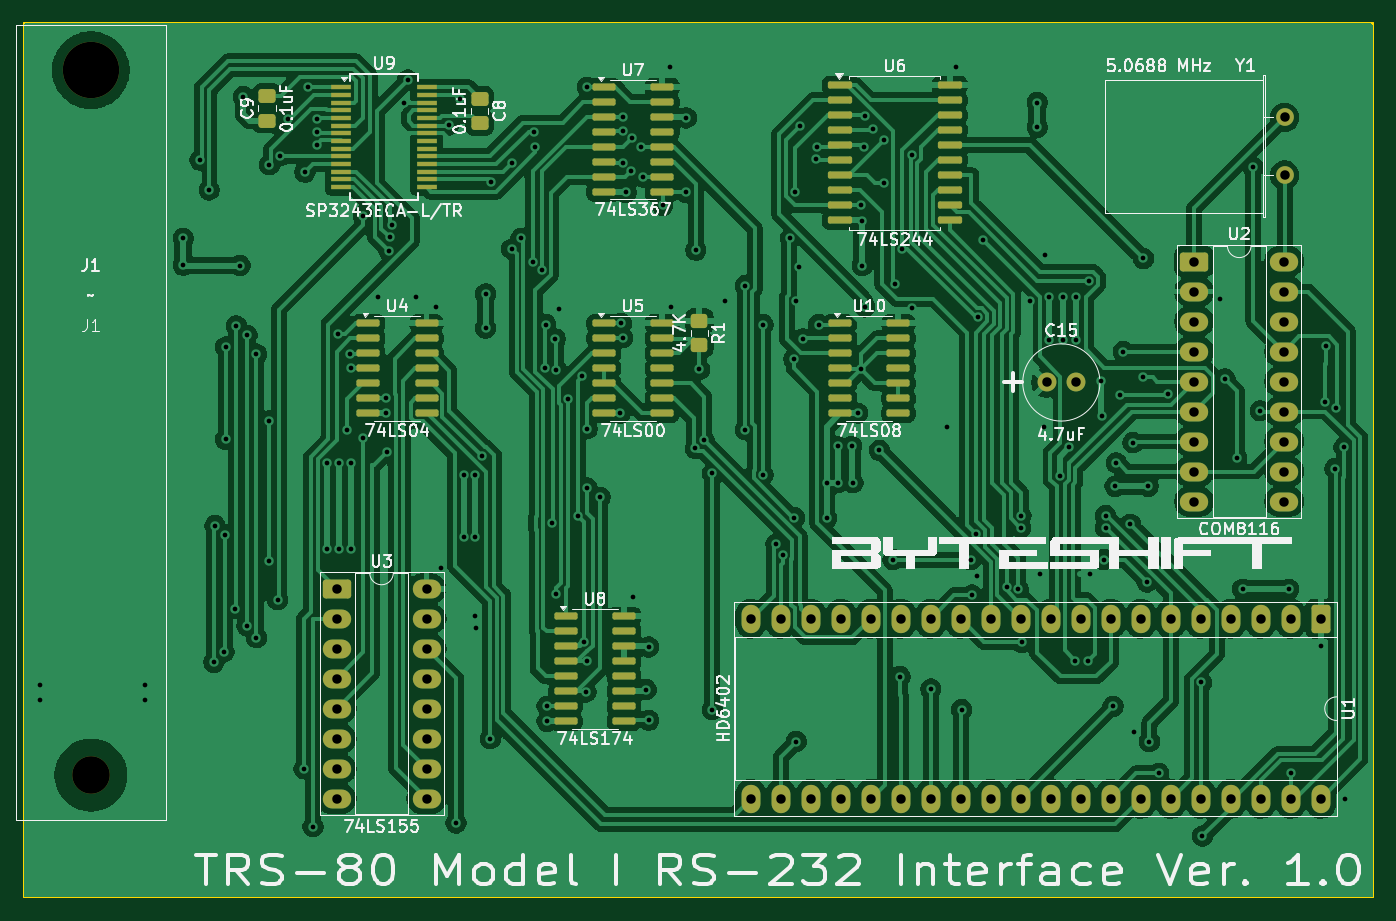
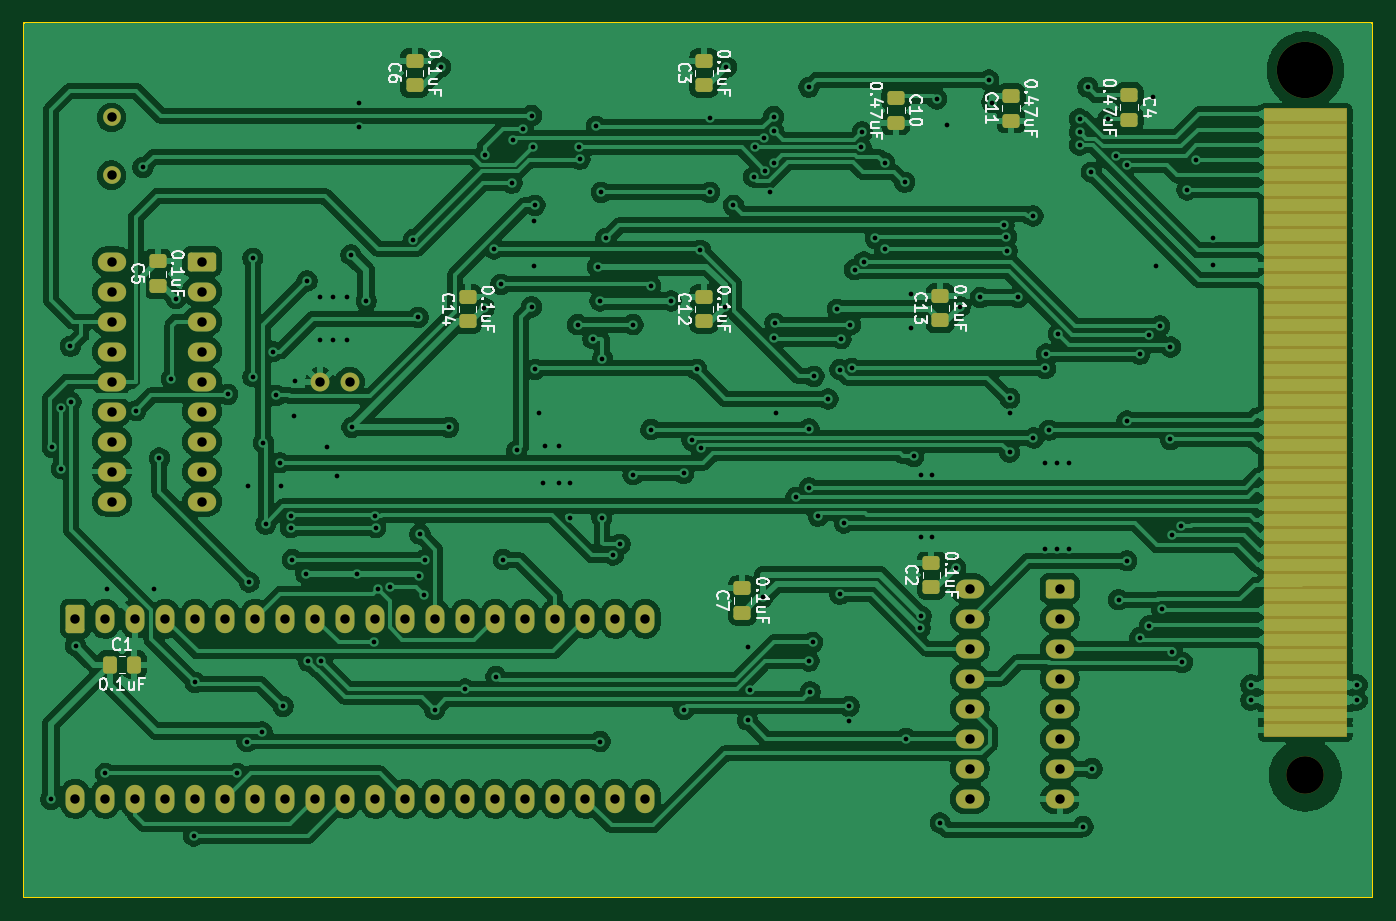
Circuit board: 11 layer files. Board 114.2 x 74.0 mm.
- bottom_copper: Model I RS232-B_Cu.gbr (374214 bytes)
- bottom_mask: Model I RS232-B_Mask.gbr (5245 bytes)
- paste: Model I RS232-B_Paste.gbr (2594 bytes)
- bottom_silk: Model I RS232-B_Silkscreen.gbr (44072 bytes)
- outline: Model I RS232-Edge_Cuts.gbr (633 bytes)
- top_copper: Model I RS232-F_Cu.gbr (314415 bytes)
- top_mask: Model I RS232-F_Mask.gbr (7896 bytes)
- paste: Model I RS232-F_Paste.gbr (5260 bytes)
- top_silk: Model I RS232-F_Silkscreen.gbr (98172 bytes)
- drill: Model I RS232-NPTH.drl (447 bytes)
- drill: Model I RS232-PTH.drl (5692 bytes)

=== bottom_copper: Model I RS232-B_Cu.gbr (374214 bytes, source omitted) ===
=== bottom_mask: Model I RS232-B_Mask.gbr ===
%TF.GenerationSoftware,KiCad,Pcbnew,9.0.0*%
%TF.CreationDate,2025-03-16T19:10:30-05:00*%
%TF.ProjectId,Model I RS232,4d6f6465-6c20-4492-9052-533233322e6b,rev?*%
%TF.SameCoordinates,Original*%
%TF.FileFunction,Soldermask,Bot*%
%TF.FilePolarity,Negative*%
%FSLAX46Y46*%
G04 Gerber Fmt 4.6, Leading zero omitted, Abs format (unit mm)*
G04 Created by KiCad (PCBNEW 9.0.0) date 2025-03-16 19:10:30*
%MOMM*%
%LPD*%
G01*
G04 APERTURE LIST*
G04 Aperture macros list*
%AMRoundRect*
0 Rectangle with rounded corners*
0 $1 Rounding radius*
0 $2 $3 $4 $5 $6 $7 $8 $9 X,Y pos of 4 corners*
0 Add a 4 corners polygon primitive as box body*
4,1,4,$2,$3,$4,$5,$6,$7,$8,$9,$2,$3,0*
0 Add four circle primitives for the rounded corners*
1,1,$1+$1,$2,$3*
1,1,$1+$1,$4,$5*
1,1,$1+$1,$6,$7*
1,1,$1+$1,$8,$9*
0 Add four rect primitives between the rounded corners*
20,1,$1+$1,$2,$3,$4,$5,0*
20,1,$1+$1,$4,$5,$6,$7,0*
20,1,$1+$1,$6,$7,$8,$9,0*
20,1,$1+$1,$8,$9,$2,$3,0*%
G04 Aperture macros list end*
%ADD10C,0.150000*%
%ADD11RoundRect,0.250000X-0.950000X-0.550000X0.950000X-0.550000X0.950000X0.550000X-0.950000X0.550000X0*%
%ADD12O,2.400000X1.600000*%
%ADD13RoundRect,0.250000X-0.550000X0.950000X-0.550000X-0.950000X0.550000X-0.950000X0.550000X0.950000X0*%
%ADD14O,1.600000X2.400000*%
%ADD15C,4.775200*%
%ADD16C,3.175000*%
%ADD17C,1.600000*%
%ADD18C,1.500000*%
%ADD19RoundRect,0.250000X0.475000X-0.337500X0.475000X0.337500X-0.475000X0.337500X-0.475000X-0.337500X0*%
%ADD20RoundRect,0.250000X-0.475000X0.337500X-0.475000X-0.337500X0.475000X-0.337500X0.475000X0.337500X0*%
%ADD21RoundRect,0.250000X0.337500X0.475000X-0.337500X0.475000X-0.337500X-0.475000X0.337500X-0.475000X0*%
G04 APERTURE END LIST*
%TO.C,J1*%
D10*
X78151000Y-81862000D02*
X85009000Y-81862000D01*
X85009000Y-134948000D01*
X78151000Y-134948000D01*
X78151000Y-81862000D01*
G36*
X78151000Y-81862000D02*
G01*
X85009000Y-81862000D01*
X85009000Y-134948000D01*
X78151000Y-134948000D01*
X78151000Y-81862000D01*
G37*
%TD*%
D11*
%TO.C,U3*%
X102380000Y-122460000D03*
D12*
X102380000Y-125000000D03*
X102380000Y-127540000D03*
X102380000Y-130080000D03*
X102380000Y-132620000D03*
X102380000Y-135160000D03*
X102380000Y-137700000D03*
X102380000Y-140240000D03*
X110000000Y-140240000D03*
X110000000Y-137700000D03*
X110000000Y-135160000D03*
X110000000Y-132620000D03*
X110000000Y-130080000D03*
X110000000Y-127540000D03*
X110000000Y-125000000D03*
X110000000Y-122460000D03*
%TD*%
D13*
%TO.C,U1*%
X185720000Y-125000000D03*
D14*
X183180000Y-125000000D03*
X180640000Y-125000000D03*
X178100000Y-125000000D03*
X175560000Y-125000000D03*
X173020000Y-125000000D03*
X170480000Y-125000000D03*
X167940000Y-125000000D03*
X165400000Y-125000000D03*
X162860000Y-125000000D03*
X160320000Y-125000000D03*
X157780000Y-125000000D03*
X155240000Y-125000000D03*
X152700000Y-125000000D03*
X150160000Y-125000000D03*
X147620000Y-125000000D03*
X145080000Y-125000000D03*
X142540000Y-125000000D03*
X140000000Y-125000000D03*
X137460000Y-125000000D03*
X137460000Y-140240000D03*
X140000000Y-140240000D03*
X142540000Y-140240000D03*
X145080000Y-140240000D03*
X147620000Y-140240000D03*
X150160000Y-140240000D03*
X152700000Y-140240000D03*
X155240000Y-140240000D03*
X157780000Y-140240000D03*
X160320000Y-140240000D03*
X162860000Y-140240000D03*
X165400000Y-140240000D03*
X167940000Y-140240000D03*
X170480000Y-140240000D03*
X173020000Y-140240000D03*
X175560000Y-140240000D03*
X178100000Y-140240000D03*
X180640000Y-140240000D03*
X183180000Y-140240000D03*
X185720000Y-140240000D03*
%TD*%
D15*
%TO.C,J1*%
X81580000Y-78560000D03*
D16*
X81580000Y-138250000D03*
%TD*%
D11*
%TO.C,U2*%
X175000000Y-94760000D03*
D12*
X175000000Y-97300000D03*
X175000000Y-99840000D03*
X175000000Y-102380000D03*
X175000000Y-104920000D03*
X175000000Y-107460000D03*
X175000000Y-110000000D03*
X175000000Y-112540000D03*
X175000000Y-115080000D03*
X182620000Y-115080000D03*
X182620000Y-112540000D03*
X182620000Y-110000000D03*
X182620000Y-107460000D03*
X182620000Y-104920000D03*
X182620000Y-102380000D03*
X182620000Y-99840000D03*
X182620000Y-97300000D03*
X182620000Y-94760000D03*
%TD*%
D17*
%TO.C,C15*%
X162500000Y-105000000D03*
X165000000Y-105000000D03*
%TD*%
D18*
%TO.C,Y1*%
X182650000Y-82550000D03*
X182650000Y-87450000D03*
%TD*%
D19*
%TO.C,C6*%
X157000000Y-79825000D03*
X157000000Y-77750000D03*
%TD*%
%TO.C,C3*%
X132500000Y-79825000D03*
X132500000Y-77750000D03*
%TD*%
%TO.C,C12*%
X132500000Y-99825000D03*
X132500000Y-97750000D03*
%TD*%
%TO.C,C5*%
X178750000Y-96825000D03*
X178750000Y-94750000D03*
%TD*%
%TO.C,C2*%
X113250000Y-122325000D03*
X113250000Y-120250000D03*
%TD*%
D20*
%TO.C,C4*%
X96500000Y-80675000D03*
X96500000Y-82750000D03*
%TD*%
D19*
%TO.C,C11*%
X106500000Y-82825000D03*
X106500000Y-80750000D03*
%TD*%
%TO.C,C14*%
X152500000Y-99825000D03*
X152500000Y-97750000D03*
%TD*%
D20*
%TO.C,C10*%
X116250000Y-80925000D03*
X116250000Y-83000000D03*
%TD*%
D21*
%TO.C,C1*%
X182800000Y-128900000D03*
X180725000Y-128900000D03*
%TD*%
D19*
%TO.C,C13*%
X112500000Y-99750000D03*
X112500000Y-97675000D03*
%TD*%
%TO.C,C7*%
X129250000Y-124500000D03*
X129250000Y-122425000D03*
%TD*%
M02*

=== paste: Model I RS232-B_Paste.gbr (2594 bytes, source withheld) ===
=== bottom_silk: Model I RS232-B_Silkscreen.gbr (44072 bytes, source omitted) ===
=== outline: Model I RS232-Edge_Cuts.gbr ===
%TF.GenerationSoftware,KiCad,Pcbnew,9.0.0*%
%TF.CreationDate,2025-03-16T19:10:30-05:00*%
%TF.ProjectId,Model I RS232,4d6f6465-6c20-4492-9052-533233322e6b,rev?*%
%TF.SameCoordinates,Original*%
%TF.FileFunction,Profile,NP*%
%FSLAX46Y46*%
G04 Gerber Fmt 4.6, Leading zero omitted, Abs format (unit mm)*
G04 Created by KiCad (PCBNEW 9.0.0) date 2025-03-16 19:10:30*
%MOMM*%
%LPD*%
G01*
G04 APERTURE LIST*
%TA.AperFunction,Profile*%
%ADD10C,0.200000*%
%TD*%
G04 APERTURE END LIST*
D10*
X75900000Y-74600000D02*
X190100000Y-74600000D01*
X190100000Y-148600000D01*
X75900000Y-148600000D01*
X75900000Y-74600000D01*
M02*

=== top_copper: Model I RS232-F_Cu.gbr (314415 bytes, source omitted) ===
=== top_mask: Model I RS232-F_Mask.gbr (7896 bytes, source omitted) ===
=== paste: Model I RS232-F_Paste.gbr ===
%TF.GenerationSoftware,KiCad,Pcbnew,9.0.0*%
%TF.CreationDate,2025-05-12T21:33:30-05:00*%
%TF.ProjectId,Model I RS232,4d6f6465-6c20-4492-9052-533233322e6b,2.1*%
%TF.SameCoordinates,Original*%
%TF.FileFunction,Paste,Top*%
%TF.FilePolarity,Positive*%
%FSLAX46Y46*%
G04 Gerber Fmt 4.6, Leading zero omitted, Abs format (unit mm)*
G04 Created by KiCad (PCBNEW 9.0.0) date 2025-05-12 21:33:30*
%MOMM*%
%LPD*%
G01*
G04 APERTURE LIST*
G04 Aperture macros list*
%AMRoundRect*
0 Rectangle with rounded corners*
0 $1 Rounding radius*
0 $2 $3 $4 $5 $6 $7 $8 $9 X,Y pos of 4 corners*
0 Add a 4 corners polygon primitive as box body*
4,1,4,$2,$3,$4,$5,$6,$7,$8,$9,$2,$3,0*
0 Add four circle primitives for the rounded corners*
1,1,$1+$1,$2,$3*
1,1,$1+$1,$4,$5*
1,1,$1+$1,$6,$7*
1,1,$1+$1,$8,$9*
0 Add four rect primitives between the rounded corners*
20,1,$1+$1,$2,$3,$4,$5,0*
20,1,$1+$1,$4,$5,$6,$7,0*
20,1,$1+$1,$6,$7,$8,$9,0*
20,1,$1+$1,$8,$9,$2,$3,0*%
G04 Aperture macros list end*
%ADD10RoundRect,0.150000X-0.825000X-0.150000X0.825000X-0.150000X0.825000X0.150000X-0.825000X0.150000X0*%
%ADD11RoundRect,0.150000X-0.875000X-0.150000X0.875000X-0.150000X0.875000X0.150000X-0.875000X0.150000X0*%
%ADD12R,1.750000X0.450000*%
%ADD13RoundRect,0.250000X-0.350000X-0.450000X0.350000X-0.450000X0.350000X0.450000X-0.350000X0.450000X0*%
G04 APERTURE END LIST*
D10*
%TO.C,U10*%
X132625000Y-81940000D03*
X132625000Y-83210000D03*
X132625000Y-84480000D03*
X132625000Y-85750000D03*
X132625000Y-87020000D03*
X132625000Y-88290000D03*
X132625000Y-89560000D03*
X137575000Y-89560000D03*
X137575000Y-88290000D03*
X137575000Y-87020000D03*
X137575000Y-85750000D03*
X137575000Y-84480000D03*
X137575000Y-83210000D03*
X137575000Y-81940000D03*
%TD*%
%TO.C,U4*%
X98375000Y-97690000D03*
X98375000Y-98960000D03*
X98375000Y-100230000D03*
X98375000Y-101500000D03*
X98375000Y-102770000D03*
X98375000Y-104040000D03*
X98375000Y-105310000D03*
X103325000Y-105310000D03*
X103325000Y-104040000D03*
X103325000Y-102770000D03*
X103325000Y-101500000D03*
X103325000Y-100230000D03*
X103325000Y-98960000D03*
X103325000Y-97690000D03*
%TD*%
D11*
%TO.C,U6*%
X115300000Y-119320000D03*
X115300000Y-120590000D03*
X115300000Y-121860000D03*
X115300000Y-123130000D03*
X115300000Y-124400000D03*
X115300000Y-125670000D03*
X115300000Y-126940000D03*
X115300000Y-128210000D03*
X115300000Y-129480000D03*
X115300000Y-130750000D03*
X124600000Y-130750000D03*
X124600000Y-129480000D03*
X124600000Y-128210000D03*
X124600000Y-126940000D03*
X124600000Y-125670000D03*
X124600000Y-124400000D03*
X124600000Y-123130000D03*
X124600000Y-121860000D03*
X124600000Y-120590000D03*
X124600000Y-119320000D03*
%TD*%
D12*
%TO.C,U9*%
X97350000Y-81475000D03*
X97350000Y-82125000D03*
X97350000Y-82775000D03*
X97350000Y-83425000D03*
X97350000Y-84075000D03*
X97350000Y-84725000D03*
X97350000Y-85375000D03*
X97350000Y-86025000D03*
X97350000Y-86675000D03*
X97350000Y-87325000D03*
X97350000Y-87975000D03*
X97350000Y-88625000D03*
X97350000Y-89275000D03*
X97350000Y-89925000D03*
X104550000Y-89925000D03*
X104550000Y-89275000D03*
X104550000Y-88625000D03*
X104550000Y-87975000D03*
X104550000Y-87325000D03*
X104550000Y-86675000D03*
X104550000Y-86025000D03*
X104550000Y-85375000D03*
X104550000Y-84725000D03*
X104550000Y-84075000D03*
X104550000Y-83425000D03*
X104550000Y-82775000D03*
X104550000Y-82125000D03*
X104550000Y-81475000D03*
%TD*%
D13*
%TO.C,R1*%
X126900000Y-85750000D03*
X128900000Y-85750000D03*
%TD*%
D10*
%TO.C,U8*%
X117425000Y-99855000D03*
X117425000Y-101125000D03*
X117425000Y-102395000D03*
X117425000Y-103665000D03*
X117425000Y-104935000D03*
X117425000Y-106205000D03*
X117425000Y-107475000D03*
X117425000Y-108745000D03*
X122375000Y-108745000D03*
X122375000Y-107475000D03*
X122375000Y-106205000D03*
X122375000Y-104935000D03*
X122375000Y-103665000D03*
X122375000Y-102395000D03*
X122375000Y-101125000D03*
X122375000Y-99855000D03*
%TD*%
%TO.C,U7*%
X117375000Y-81205000D03*
X117375000Y-82475000D03*
X117375000Y-83745000D03*
X117375000Y-85015000D03*
X117375000Y-86285000D03*
X117375000Y-87555000D03*
X117375000Y-88825000D03*
X117375000Y-90095000D03*
X122325000Y-90095000D03*
X122325000Y-88825000D03*
X122325000Y-87555000D03*
X122325000Y-86285000D03*
X122325000Y-85015000D03*
X122325000Y-83745000D03*
X122325000Y-82475000D03*
X122325000Y-81205000D03*
%TD*%
%TO.C,U3*%
X98425000Y-113960000D03*
X98425000Y-115230000D03*
X98425000Y-116500000D03*
X98425000Y-117770000D03*
X98425000Y-119040000D03*
X98425000Y-120310000D03*
X98425000Y-121580000D03*
X98425000Y-122850000D03*
X103375000Y-122850000D03*
X103375000Y-121580000D03*
X103375000Y-120310000D03*
X103375000Y-119040000D03*
X103375000Y-117770000D03*
X103375000Y-116500000D03*
X103375000Y-115230000D03*
X103375000Y-113960000D03*
%TD*%
%TO.C,U5*%
X98425000Y-131990000D03*
X98425000Y-133260000D03*
X98425000Y-134530000D03*
X98425000Y-135800000D03*
X98425000Y-137070000D03*
X98425000Y-138340000D03*
X98425000Y-139610000D03*
X103375000Y-139610000D03*
X103375000Y-138340000D03*
X103375000Y-137070000D03*
X103375000Y-135800000D03*
X103375000Y-134530000D03*
X103375000Y-133260000D03*
X103375000Y-131990000D03*
%TD*%
M02*

=== top_silk: Model I RS232-F_Silkscreen.gbr (98172 bytes, source omitted) ===
=== drill: Model I RS232-NPTH.drl ===
M48
; DRILL file {KiCad 9.0.0} date 2025-03-16T19:10:35-0500
; FORMAT={-:-/ absolute / inch / decimal}
; #@! TF.CreationDate,2025-03-16T19:10:35-05:00
; #@! TF.GenerationSoftware,Kicad,Pcbnew,9.0.0
; #@! TF.FileFunction,NonPlated,1,2,NPTH
FMAT,2
INCH
; #@! TA.AperFunction,NonPlated,NPTH,ComponentDrill
T1C0.1250
; #@! TA.AperFunction,NonPlated,NPTH,ComponentDrill
T2C0.1880
%
G90
G05
T1
X3.2118Y-5.4429
T2
X3.2118Y-3.0929
M30

=== drill: Model I RS232-PTH.drl (5692 bytes, source omitted) ===
